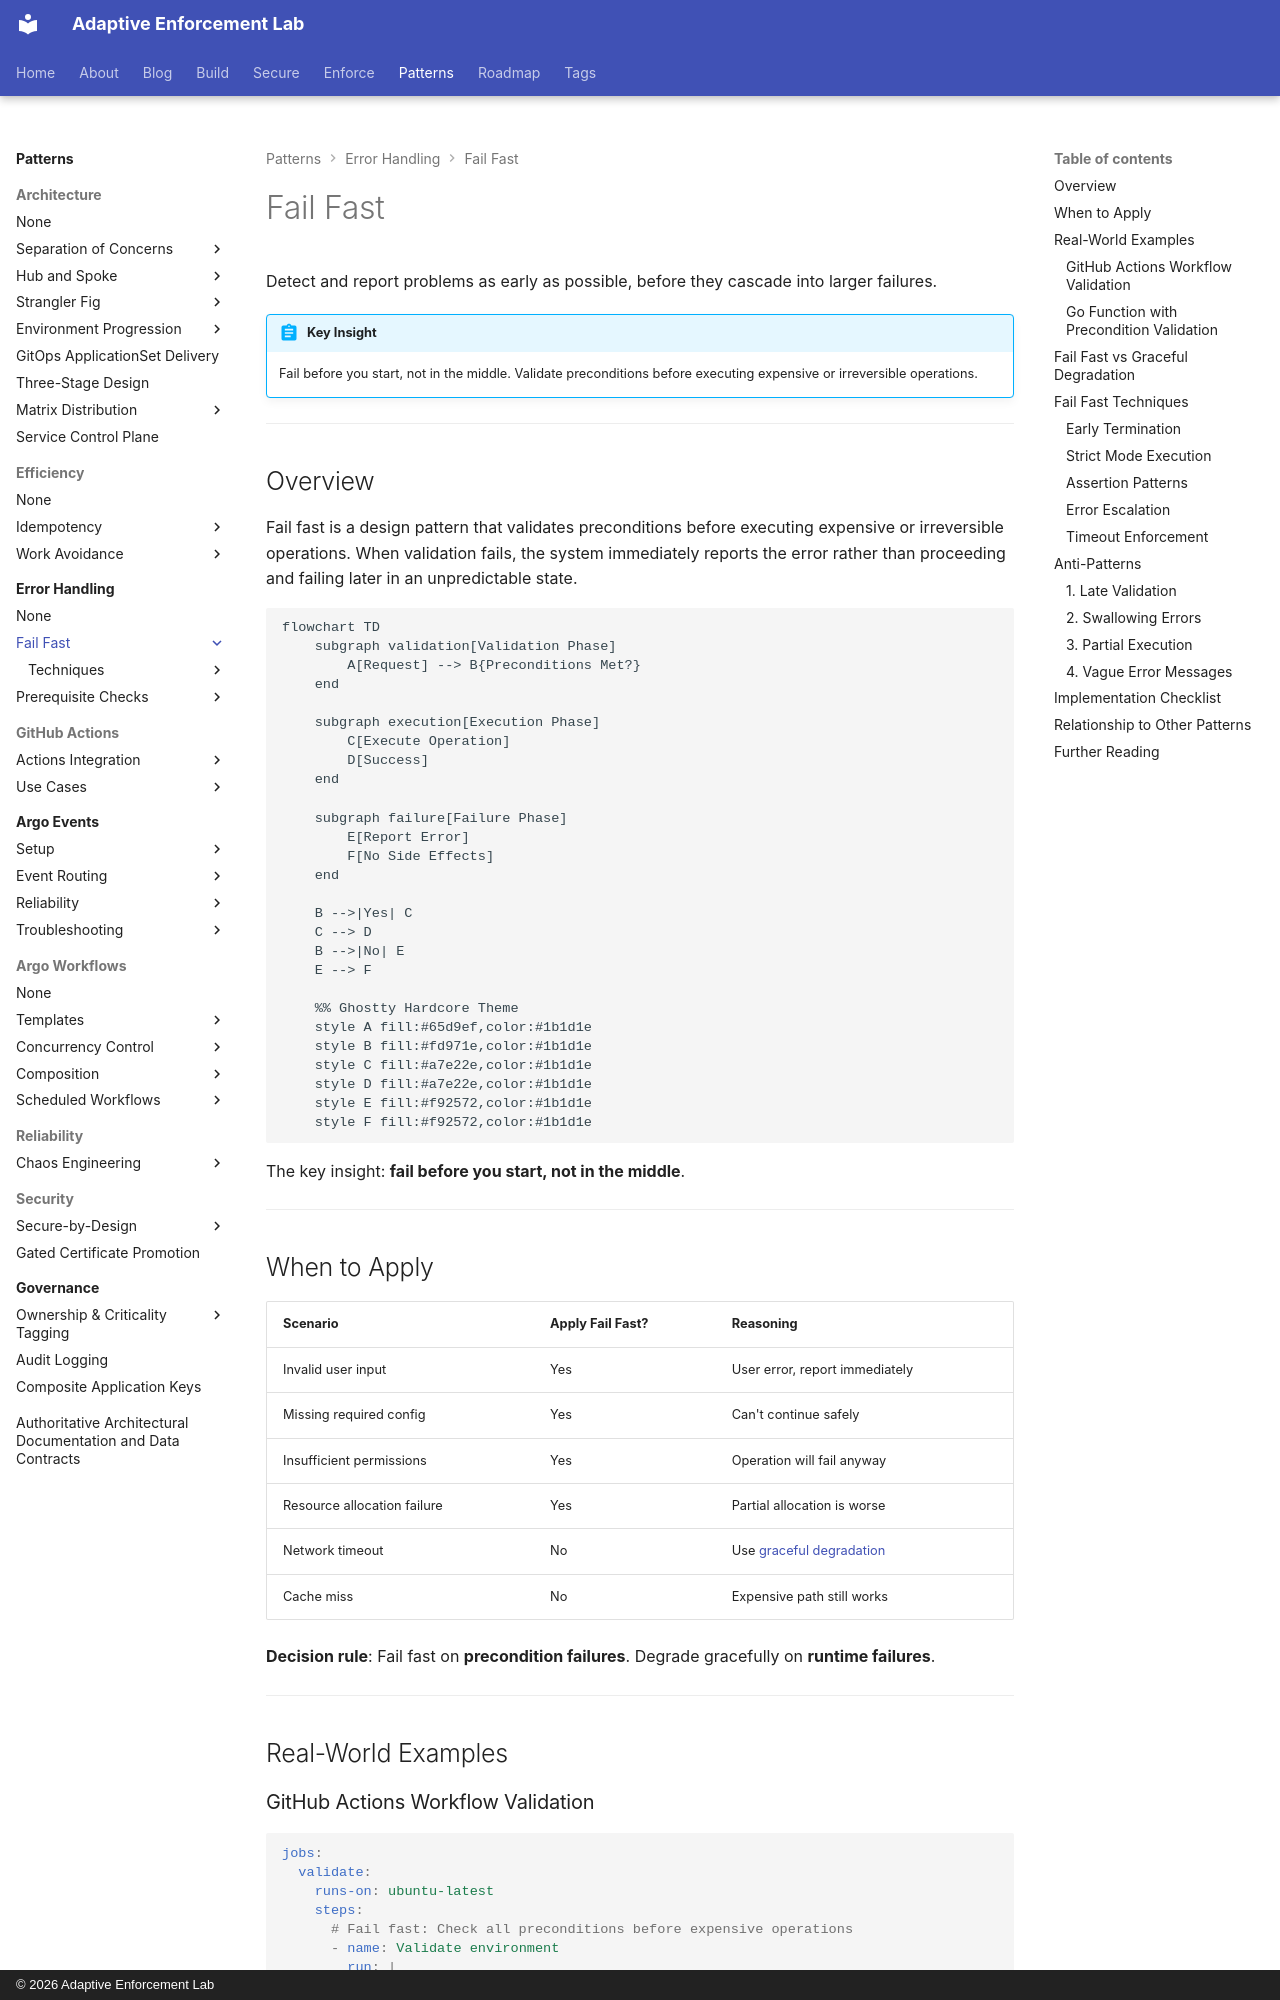

repository: adaptive-enforcement-lab/adaptive-enforcement-lab-com · page: patterns/error-handling/fail-fast/index.html · generator: mkdocs · copyright: © 2026 Adaptive Enforcement Lab

---
title: Fail Fast
tags:
  - fail-fast
  - error-handling
  - patterns
  - reliability
  - developers
description: >-
  Detect and halt on precondition failures before expensive operations begin. Validate inputs, permissions, and state upfront in CI/CD and automation workflows.
provenance: human
---
# Fail Fast

Detect and report problems as early as possible, before they cascade into larger failures.

!!! abstract "Key Insight"
    Fail before you start, not in the middle. Validate preconditions before executing expensive or irreversible operations.

---

## Overview

Fail fast is a design pattern that validates preconditions before executing expensive or irreversible operations. When validation fails, the system immediately reports the error rather than proceeding and failing later in an unpredictable state.

```mermaid
flowchart TD
    subgraph validation[Validation Phase]
        A[Request] --> B{Preconditions Met?}
    end

    subgraph execution[Execution Phase]
        C[Execute Operation]
        D[Success]
    end

    subgraph failure[Failure Phase]
        E[Report Error]
        F[No Side Effects]
    end

    B -->|Yes| C
    C --> D
    B -->|No| E
    E --> F

    %% Ghostty Hardcore Theme
    style A fill:#65d9ef,color:#1b1d1e
    style B fill:#fd971e,color:#1b1d1e
    style C fill:#a7e22e,color:#1b1d1e
    style D fill:#a7e22e,color:#1b1d1e
    style E fill:#f92572,color:#1b1d1e
    style F fill:#f92572,color:#1b1d1e

```

The key insight: **fail before you start, not in the middle**.

---

## When to Apply

| Scenario | Apply Fail Fast? | Reasoning |
| ---------- | ------------------ | ----------- |
| Invalid user input | Yes | User error, report immediately |
| Missing required config | Yes | Can't continue safely |
| Insufficient permissions | Yes | Operation will fail anyway |
| Resource allocation failure | Yes | Partial allocation is worse |
| Network timeout | No | Use [graceful degradation](../graceful-degradation/index.md) |
| Cache miss | No | Expensive path still works |

**Decision rule**: Fail fast on **precondition failures**. Degrade gracefully on **runtime failures**.

---

## Real-World Examples
